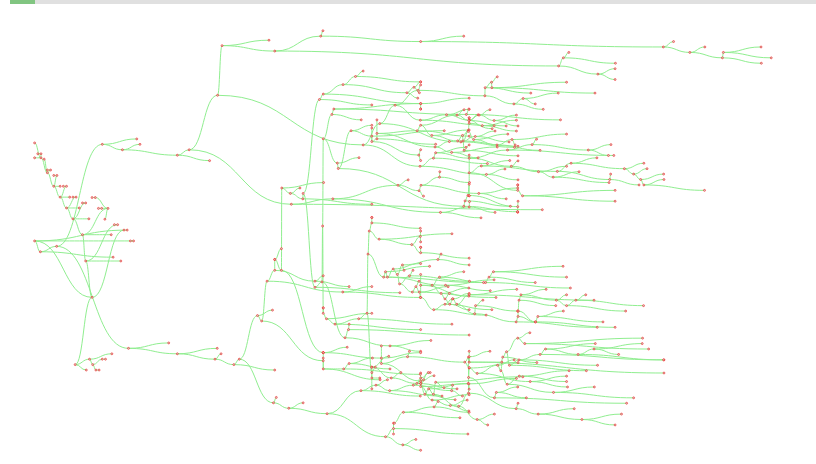
D3 v3 page, settled after 360 driven frames (6 s of simulated time); the page loaded 1 data file(s).


      d3.json("resource/CollapsibleTreeExample/data.json", function(
        error,
        data
      ) {
        var treeData = [];
        treeData.push(data);

        // ************** Generate the tree diagram	 *****************

        var margin = { top: 20, right: 20, bottom: 20, left: 20 },
          width = window.outerWidth - margin.right - margin.left,
          height = window.outerHeight - margin.top - margin.bottom - 135;
        var i = 0;
        var tree = d3.layout
          .tree()
          .size([height, width])
          // .nodeSize([10, 10])
          .separation(function(a, b) {
            return a.parent == b.parent ? 2 : 1;
          });
        //.sort(d3.ascending);
        var diagonal = d3.svg.diagonal().projection(function(d) {
          return [d.y, d.x];
        });
        var svg = d3
          .select("body")
          .append("svg")
          .attr("width", width + margin.right + margin.left)
          .attr("height", height + margin.top + margin.bottom)
          .append("g")
          .attr(
            "transform",
            "translate(" + margin.left + "," + margin.top + ")"
          );
        root = treeData[0];
        var nodes1 = tree.nodes(root).reverse();
        update(root);
        //root.children.forEach(collapse);
        var slider = document.getElementById("myRange");
        slider.oninput = function() {
          function deepClone(obj) {
            var visitedNodes = [];
            var clonedCopy = [];
            function clone(item) {
              if (typeof item === "object" && !Array.isArray(item)) {
                if (visitedNodes.indexOf(item) === -1) {
                  visitedNodes.push(item);
                  var cloneObject = {};
                  clonedCopy.push(cloneObject);
                  for (var i in item) {
                    if (item.hasOwnProperty(i)) {
                      cloneObject[i] = clone(item[i]);
                    }
                  }
                  return cloneObject;
                } else return clonedCopy[visitedNodes.indexOf(item)];
              } else if (typeof item === "object" && Array.isArray(item)) {
                if (visitedNodes.indexOf(item) === -1) {
                  var cloneArray = [];
                  visitedNodes.push(item);
                  clonedCopy.push(cloneArray);
                  for (var j = 0; j < item.length; j++)
                    cloneArray.push(clone(item[j]));
                  return cloneArray;
                } else return clonedCopy[visitedNodes.indexOf(item)];
              }

              return item;
            }
            return clone(obj);
          }

          par = slider.value;
          console.log("PAR 1", par);
          treeData1 = deepClone(treeData);
          d3.select("svg").remove();
          var root1 = treeData1[0];
          var nodes1 = tree.nodes(root1).reverse();
          nodes1.forEach(function(d) {
            console.log("PAR 2", par);
            for (var i in d.children) {
              //if(d==root)
              //console.log('ROOOOT', root.name)
              if (d.children && d.children[i].name - d.name < par) {
                //if(d.children[i].name%2==0)
                //console.log('Meow ', Math.random())
                //console.log(d.children[i].name)
                collapse(d.children[i]);
              }
            }
          });

          update(root1);
        };
        /*function collapse(d) {
    //console.log('collapsing 1')
  if(d.children) {
    //console.log('collapsing 2')
    d._children = d.children
    d._children.forEach(collapse)
    d.children = null
  }
}*/

        function collapse(d) {
          console.log("In collapses");
          if (d.children) {
            d._children = d.children;
            //d._children.forEach(collapse)
            d.children = null;
            if (d.parent.children)
              d.parent.children = d.parent.children.concat(d._children);
          }
        }

        //update(root);
        function update(source) {
          console.log("In UPDATE");
          // Compute the new tree layout.
          var nodes = tree.nodes(source), //.reverse(),
            //var nodes1 = tree.nodes(root).reverse();
            links = tree.links(nodes);
          var min = 5;
          var max = window.outerWidth * 2;
          var distance = d3.scale
            .linear()
            .domain([5, 5000])
            .range([min, max]); //window.screen.width*2]);
          // Normalize for fixed-depth.
          nodes.forEach(function(d) {
            //console.log("MEOW "+d.name)
            /*
    if(d.set == true)
      return;
    if(parseInt(d.parentDegree) == 0)
    {
      d.y = d.depth*50;
      d.set = true;
    }
    else if(parseInt(d.parentDegree)==1)
      {
        d.y = d.parent.y+80;
        d.set = true;
      }
    else
      {
        if(d.parent.children)
        {
          if(d == d.parent.children[0])
            {
              var other = d.parent.children[1];
            }
          else
            {
              var other = d.parent.children[0];
            }
          if(parseInt(d.name) > parseInt(other.name))
          {
              d.y = d.parent.y+180;
            if(other.set == false)
              other.y = other.parent.y+90;
            //console.log("d name "+d.name+" d value "+d.y+" other value "+other.y);
          }
          else
          {
              d.y = d.parent.y+90;
            if(other.set ==false)
              other.y = other.parent.y+180;
            console.log("d name "+d.name+" d value "+d.y+" other value "+other.y);
          }
          d.set= true;
          other.set = true;
        }
      }*/
            d.y = distance(parseInt(d.name)) + parseInt(Math.random());
          });

          //var par = 1000;

          /*  nodes.reverse().forEach(function(d) 
  { 
    for(var i in d.children)
      {
        if(d.children && d.children[i].name - d.name < par)
          {
            collapse(d);
            update(root);
            continue;
          }
      }
  }
               );*/

          // Declare the nodes…
          d3.select("svg").remove();
          svg = d3
            .select("body")
            .append("svg")
            .attr("width", width + margin.right + margin.left)
            .attr("height", height + margin.top + margin.bottom)
            .append("g")
            .attr(
              "transform",
              "translate(" + margin.left + "," + margin.top + ")"
            );

          var node = svg.selectAll("g.node").data(nodes, function(d) {
            return d.id || (d.id = ++i);
          });

          // Enter the nodes.
          var nodeEnter = node
            .enter()
            .append("g")
            .attr("class", "node")
            .attr("transform", function(d) {
              return "translate(" + d.y + "," + d.x + ")";
            })
            .on("mouseover", mo);
          nodeEnter
            .append("circle")
            .attr("r", 1)
            .style("fill", "#ccc");
          /*nodeEnter.append("text")
	  .attr("x", function(d) { 
		  return d.children || d._children ? -13 : 13; })
	  .attr("dy", ".35em")
	  .attr("text-anchor", function(d) { 
		  return d.children || d._children ? "end" : "start"; })
	  .text(function(d) { return d.name; })
	  .style("fill-opacity", 1);*/

          var line = d3.svg
            .line()
            .x(function(d) {
              return d.y;
            })
            .y(function(d) {
              return d.x;
            });
          // Declare the links…
          var link = svg.selectAll("path.link").data(links, function(d) {
            return d.target.id;
          });
          // Enter the links.
          link
            .enter()
            .insert("svg:path", "g")
            .attr("class", "link")
            .attr("d", diagonal);
          //  .attr("d", function(d){
          //return line([d.source, d.target]);
          //})
        }
        function click(d) {
          if (d.children) {
            d._children = d.children;
            d.children = null;
          } else {
            d.children = d._children;
            d._children = null;
          }
          update(d);
        }

        function mo(d) {
          console.log("meow");
          //var cur = svg.select(d);
          //console.log(cur.name);
          //document.write(d.name);
          //cwindow.alert(d.name);
          document.getElementById("IIII").innerHTML = d.name;
        }
      });
    

### data: resource/CollapsibleTreeExample/data.json
{
 "py/object": "__main__.Tree",
 "children": [
  {
   "py/object": "__main__.Tree",
   "children": [
    "{... 3 keys}",
    "{... 3 keys}",
    "{... 3 keys}"
   ],
   "name": 30
  }
 ],
 "name": 10
}